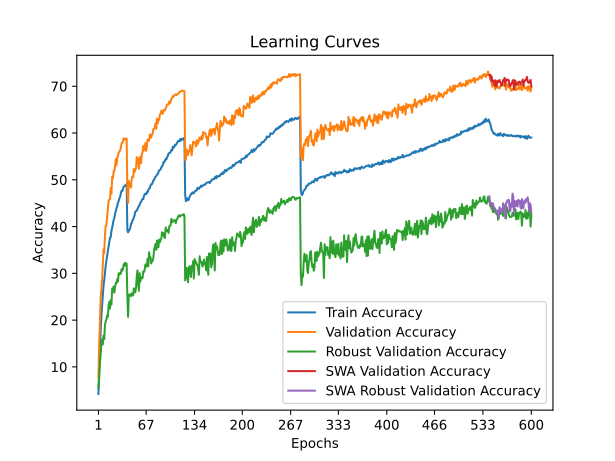

Source data for this figure (header and first rows):
time; train_accuracy; train_loss; valid_accuracy; valid_loss; valid_accuracy_robust; valid_accuracy_swa; valid_accuracy_robust_swa
98,9186; 4,2084; 4,9673; 7,6500; 4,6686; 5,5586; 7,6500; 5,5586
203,0711; 9,7763; 4,5536; 15,1100; 4,1954; 7,3379; 15,1100; 7,3379
317,8345; 14,0659; 4,3026; 19,0400; 3,9645; 10,5448; 19,0400; 10,5448
430,8797; 17,5420; 4,1144; 24,7900; 3,7873; 12,6552; 24,7900; 12,6552
541,2909; 20,7327; 3,9671; 26,8500; 3,6819; 14,6483; 26,8500; 14,6483
652,2048; 22,8895; 3,8593; 28,5100; 3,5834; 15,8897; 28,5100; 15,8897
760,8254; 25,1716; 3,7525; 31,8400; 3,4694; 14,8069; 31,8400; 14,8069
871,4226; 27,3113; 3,6598; 35,1300; 3,3061; 16,7241; 35,1300; 16,7241
977,7539; 28,5445; 3,6028; 34,3400; 3,4384; 15,9103; 34,3400; 15,9103
1088,0842; 30,1514; 3,5303; 38,0200; 3,2417; 18,9517; 38,0200; 18,9517
1195,9321; 31,5468; 3,4769; 40,2000; 3,0915; 19,7034; 40,2000; 19,7034
1303,4591; 32,7610; 3,4159; 40,2500; 3,1074; 20,1241; 40,2500; 20,1241
1412,5256; 33,7177; 3,3747; 42,2200; 3,0426; 21,0069; 42,2200; 21,0069
1522,0363; 34,6073; 3,3330; 43,8000; 2,9974; 20,7241; 43,8000; 20,7241
1634,5260; 35,7944; 3,2894; 45,4000; 2,9573; 23,0759; 45,4000; 23,0759
1750,2365; 36,6168; 3,2514; 45,7900; 2,9271; 23,8897; 45,7900; 23,8897
1871,8204; 37,6406; 3,2100; 45,8300; 2,9212; 22,4621; 45,8300; 22,4621
1994,0061; 37,7338; 3,1944; 48,2900; 2,8826; 24,2828; 48,2900; 24,2828
2111,9986; 39,0621; 3,1494; 47,0000; 2,9274; 23,3517; 47,0000; 23,3517
2220,6289; 39,7554; 3,1109; 50,6300; 2,7500; 26,7793; 50,6300; 26,7793
2328,2285; 40,6630; 3,0802; 50,2800; 2,7647; 26,3655; 50,2800; 26,3655
2438,7652; 41,3993; 3,0516; 51,8300; 2,6993; 27,1724; 51,8300; 27,1724
2548,3205; 41,7990; 3,0310; 51,8300; 2,6872; 25,8621; 51,8300; 25,8621
2660,5240; 42,7847; 2,9959; 52,9300; 2,6480; 27,0759; 52,9300; 27,0759
2773,3993; 43,2526; 2,9734; 54,4600; 2,6438; 27,9448; 54,4600; 27,9448
2881,2651; 43,9678; 2,9599; 53,1400; 2,6488; 27,9172; 53,1400; 27,9172
2986,6743; 44,3806; 2,9261; 54,5300; 2,6128; 28,7241; 54,5300; 28,7241
3093,1741; 45,1730; 2,8998; 55,2000; 2,5749; 28,2552; 55,2000; 28,2552
3201,8405; 45,4044; 2,8849; 55,7900; 2,5727; 30,0207; 55,7900; 30,0207
3309,6160; 46,1126; 2,8643; 56,0800; 2,5589; 29,7172; 56,0800; 29,7172
3419,7537; 46,3390; 2,8492; 56,2600; 2,5421; 30,0483; 56,2600; 30,0483
3528,5294; 47,1014; 2,8186; 56,8600; 2,5238; 29,9172; 56,8600; 29,9172
3643,0200; 47,6744; 2,8021; 57,8400; 2,4894; 30,9034; 57,8400; 30,9034
3774,0561; 47,5892; 2,8020; 57,8200; 2,4849; 30,5862; 57,8200; 30,5862
3898,3980; 48,0751; 2,7838; 58,2700; 2,4731; 30,9931; 58,2700; 30,9931
4008,7307; 48,5710; 2,7641; 58,8800; 2,4522; 31,9586; 58,8800; 31,9586
4112,8979; 48,6391; 2,7626; 58,6200; 2,4546; 31,6828; 58,6200; 31,6828
4223,5306; 48,7543; 2,7574; 58,7600; 2,4485; 32,2690; 58,7600; 32,2690
4330,9295; 48,8785; 2,7475; 58,6000; 2,4625; 31,6552; 58,6000; 31,6552
4438,6439; 49,0809; 2,7414; 58,8200; 2,4455; 32,0828; 58,8200; 32,0828
4546,2687; 39,2865; 3,1420; 47,4300; 2,8247; 25,1103; 47,4300; 25,1103
4654,9421; 38,7686; 3,1591; 45,0700; 3,0128; 20,6966; 45,0700; 20,6966
4763,0570; 39,0712; 3,1462; 49,7800; 2,7763; 25,4690; 49,7800; 25,4690
4872,9262; 39,3737; 3,1302; 49,2700; 2,7924; 25,3655; 49,2700; 25,3655
4977,3439; 39,6552; 3,1200; 49,1000; 2,7994; 25,4759; 49,1000; 25,4759
5087,1130; 40,5648; 3,0923; 48,3400; 2,8257; 25,1103; 48,3400; 25,1103
5190,6946; 40,7211; 3,0735; 50,0900; 2,7985; 25,7310; 50,0900; 25,7310
5292,8972; 41,2771; 3,0529; 50,7300; 2,7645; 25,4138; 50,7300; 25,4138
5397,6266; 41,5145; 3,0436; 50,5100; 2,7597; 25,2690; 50,5100; 25,2690
5501,2010; 41,9813; 3,0222; 52,3000; 2,6352; 26,7931; 52,3000; 26,7931
5608,8698; 42,3990; 3,0070; 51,6400; 2,6922; 26,1172; 51,6400; 26,1172
5714,2454; 43,2135; 2,9778; 52,1500; 2,6590; 25,9310; 52,1500; 25,9310
5823,0132; 43,2836; 2,9767; 52,4500; 2,6738; 26,9724; 52,4500; 26,9724
5928,1092; 43,3808; 2,9717; 54,8700; 2,6378; 29,3103; 54,8700; 29,3103
6029,2268; 43,8095; 2,9475; 54,5500; 2,5844; 30,6276; 54,5500; 30,6276
6135,2541; 44,0620; 2,9394; 54,0100; 2,6206; 27,8276; 54,0100; 27,8276
6244,6394; 44,4667; 2,9262; 52,3700; 2,6675; 26,2621; 52,3700; 26,2621
6346,7810; 44,6029; 2,9138; 54,7300; 2,5935; 30,0414; 54,7300; 30,0414
6453,6045; 45,1419; 2,8960; 54,9500; 2,6139; 28,2276; 54,9500; 28,2276
6560,1875; 45,2250; 2,8977; 53,5500; 2,6519; 29,1517; 53,5500; 29,1517
... 540 more rows
